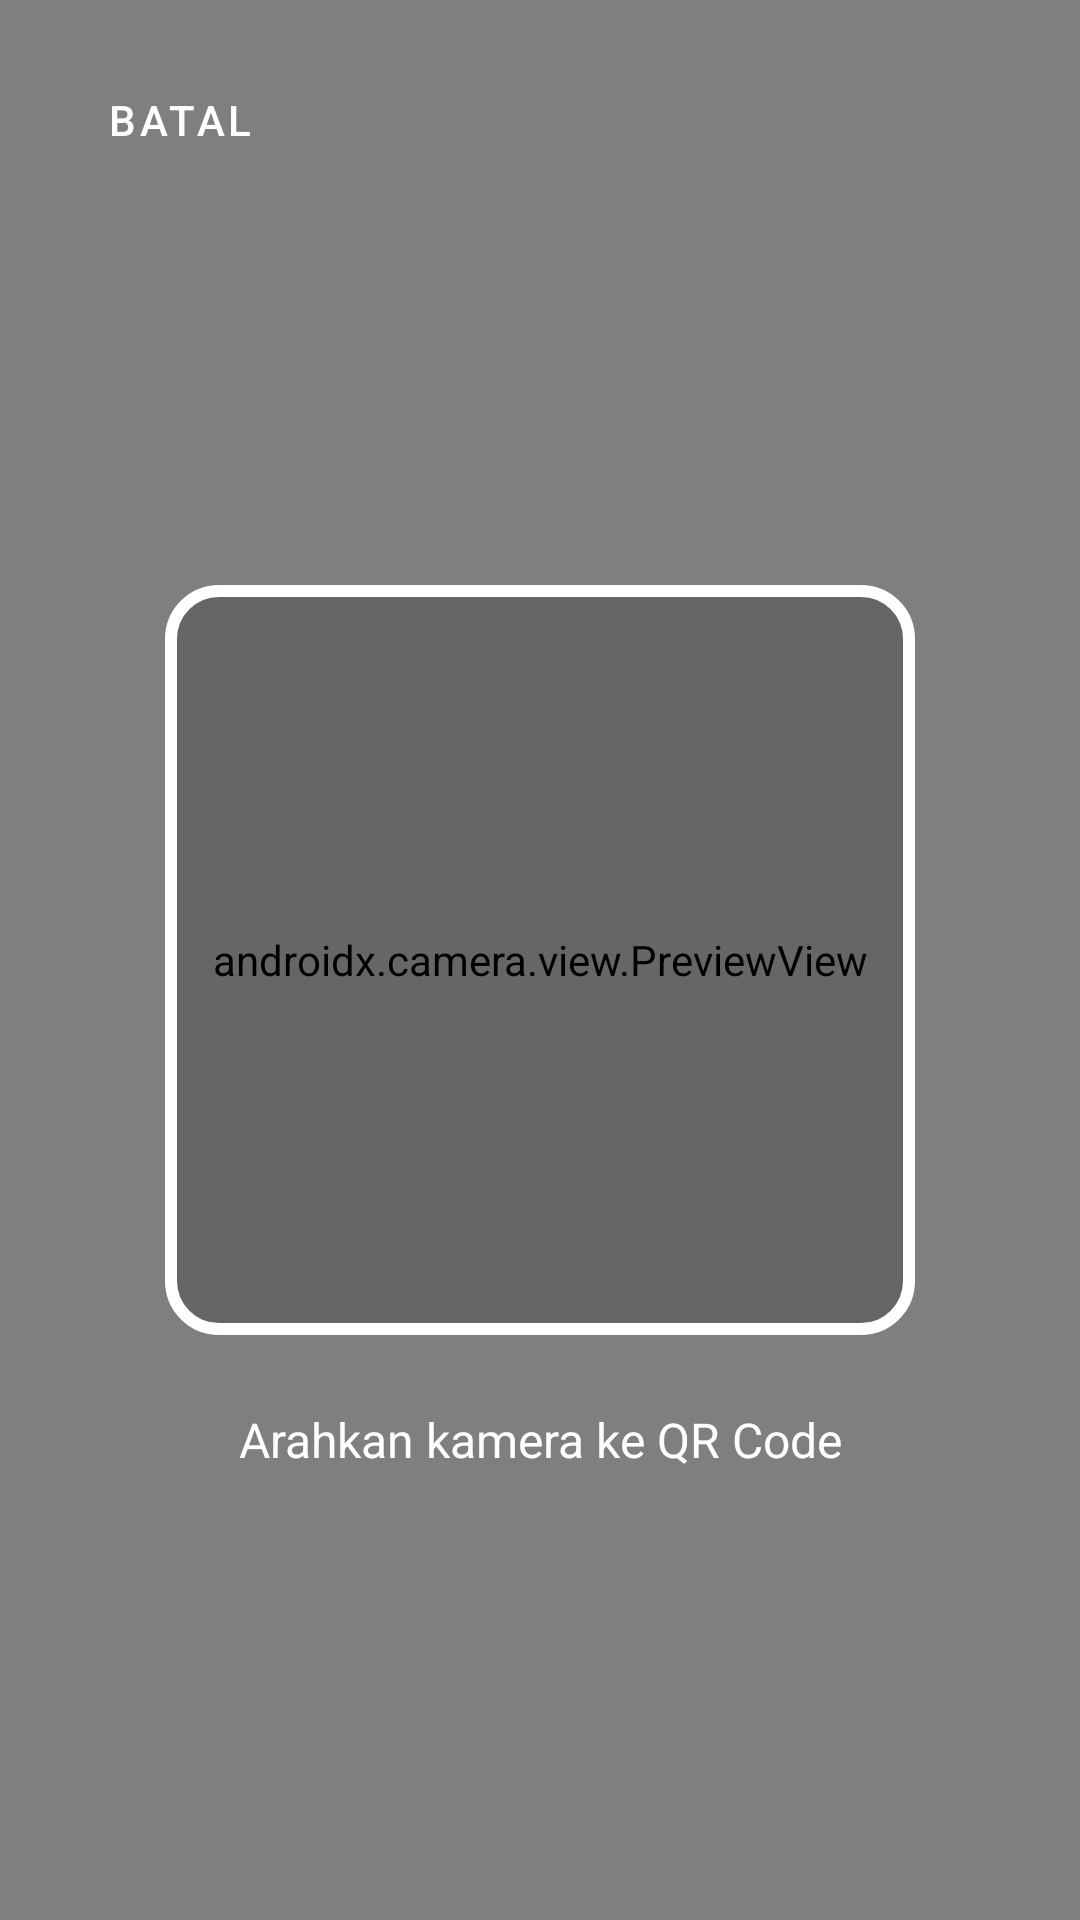

Android layout source for this screen:
<!-- AndroidManifest.xml: application theme Theme.Idoprism -->
<!-- res/layout/activity_qr_scanner.xml -->
<?xml version="1.0" encoding="utf-8"?>
<androidx.constraintlayout.widget.ConstraintLayout xmlns:android="http://schemas.android.com/apk/res/android"
    xmlns:app="http://schemas.android.com/apk/res-auto"
    android:layout_width="match_parent"
    android:layout_height="match_parent">

    <androidx.camera.view.PreviewView
        android:id="@+id/previewView"
        android:layout_width="match_parent"
        android:layout_height="match_parent" />

    <View
        android:id="@+id/scannerFrame"
        android:layout_width="250dp"
        android:layout_height="250dp"
        android:background="@drawable/scan_border"
        app:layout_constraintBottom_toBottomOf="parent"
        app:layout_constraintEnd_toEndOf="parent"
        app:layout_constraintStart_toStartOf="parent"
        app:layout_constraintTop_toTopOf="parent" />

    <TextView
        android:id="@+id/tvScanHint"
        android:layout_width="wrap_content"
        android:layout_height="wrap_content"
        android:layout_marginTop="24dp"
        android:text="Arahkan kamera ke QR Code"
        android:textColor="#FFFFFF"
        android:textSize="16sp"
        app:layout_constraintEnd_toEndOf="parent"
        app:layout_constraintStart_toStartOf="parent"
        app:layout_constraintTop_toBottomOf="@id/scannerFrame" />

    <com.google.android.material.button.MaterialButton
        android:id="@+id/btnCloseScanner"
        style="@style/Widget.MaterialComponents.Button.TextButton"
        android:layout_width="wrap_content"
        android:layout_height="wrap_content"
        android:layout_margin="16dp"
        android:text="Batal"
        android:textColor="#FFFFFF"
        app:layout_constraintStart_toStartOf="parent"
        app:layout_constraintTop_toTopOf="parent" />

</androidx.constraintlayout.widget.ConstraintLayout>
<!-- resources referenced by this layout -->
<resources>
  <!-- drawable scan_border (drawable) -->
  <?xml version="1.0" encoding="utf-8"?>
  <shape xmlns:android="http://schemas.android.com/apk/res/android">
      <stroke
          android:width="4dp"
          android:color="#FFFFFF" />
      <corners android:radius="16dp" />
      <solid android:color="#33000000" />
  </shape>
  <style name="Theme.Idoprism" parent="Base.Theme.Idoprism" />
  <style name="Base.Theme.Idoprism" parent="Theme.Material3.DayNight.NoActionBar">
          
          
      </style>
</resources>
